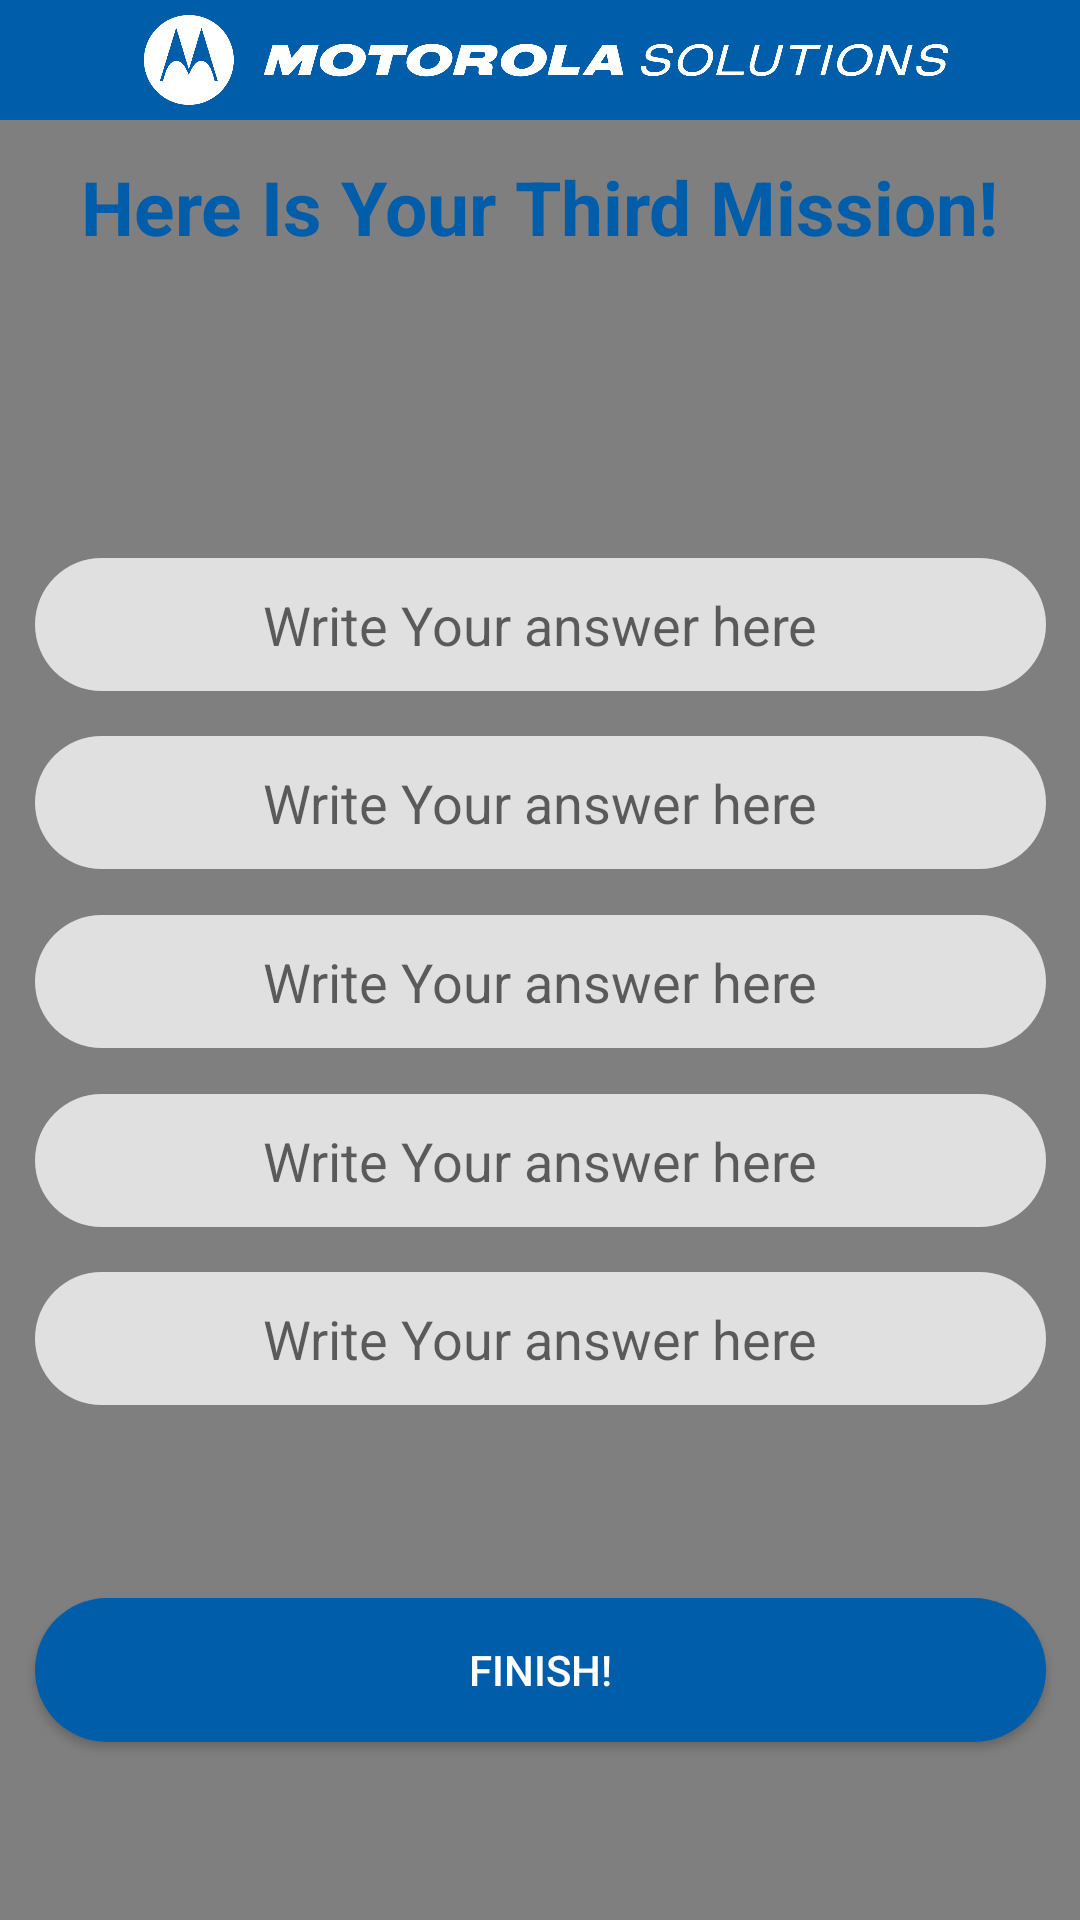

Produce the Android XML layout that renders to this screen, including the resource entries it uses.
<!-- AndroidManifest.xml: application theme Theme.MotoHunt -->
<!-- res/layout/layout_mission_three.xml -->
<?xml version="1.0" encoding="utf-8"?>
<androidx.constraintlayout.widget.ConstraintLayout xmlns:android="http://schemas.android.com/apk/res/android"
    xmlns:app="http://schemas.android.com/apk/res-auto"
    xmlns:tools="http://schemas.android.com/tools"
    android:layout_width="match_parent"
    android:layout_height="match_parent"
    tools:context=".MissionManagerClass">


    <include
        android:id="@+id/include_app_bar"
        layout="@layout/toolbar" />

    <TextView
        android:id="@+id/mission_welcome_text"
        android:layout_width="wrap_content"
        android:layout_height="wrap_content"
        android:text="@string/mission_3"
        android:textColor="@color/motoBlue"
        android:textSize="25dp"
        android:textStyle="bold"
        app:layout_constraintBottom_toBottomOf="parent"
        app:layout_constraintEnd_toEndOf="parent"
        app:layout_constraintStart_toStartOf="parent"
        app:layout_constraintTop_toTopOf="parent"
        app:layout_constraintVertical_bias="0.086"
        tools:ignore="HardcodedText,MissingConstraints" />


    <EditText
        android:id="@+id/mission_three_input1"
        android:layout_width="337dp"
        android:layout_height="wrap_content"
        android:background="@drawable/edit_text_bg"
        android:gravity="center"
        android:hint="@string/answer_hint"
        android:imeOptions="flagNoExtractUi"
        android:inputType="textPersonName"
        android:padding="10dp"
        android:singleLine="true"
        app:layout_constraintBottom_toBottomOf="parent"
        app:layout_constraintEnd_toEndOf="parent"
        app:layout_constraintStart_toStartOf="parent"
        app:layout_constraintTop_toTopOf="@+id/include_app_bar"
        app:layout_constraintVertical_bias="0.312"
        tools:ignore="DuplicateSpeakableTextCheck" />

    <EditText
        android:id="@+id/mission_three_input2"
        android:layout_width="337dp"
        android:layout_height="wrap_content"
        android:background="@drawable/edit_text_bg"
        android:gravity="center"
        android:hint="@string/answer_hint"
        android:imeOptions="flagNoExtractUi"
        android:inputType="textPersonName"
        android:padding="10dp"
        android:singleLine="true"
        app:layout_constraintBottom_toBottomOf="parent"
        app:layout_constraintEnd_toEndOf="parent"
        app:layout_constraintStart_toStartOf="parent"
        app:layout_constraintTop_toTopOf="@+id/include_app_bar"
        app:layout_constraintVertical_bias="0.412"
        tools:ignore="DuplicateSpeakableTextCheck" />

    <EditText
        android:id="@+id/mission_three_input3"
        android:layout_width="337dp"
        android:layout_height="wrap_content"
        android:background="@drawable/edit_text_bg"
        android:gravity="center"
        android:hint="@string/answer_hint"
        android:imeOptions="flagNoExtractUi"
        android:inputType="textPersonName"
        android:padding="10dp"
        android:singleLine="true"
        app:layout_constraintBottom_toBottomOf="parent"
        app:layout_constraintEnd_toEndOf="parent"
        app:layout_constraintStart_toStartOf="parent"
        app:layout_constraintTop_toTopOf="@+id/include_app_bar"
        app:layout_constraintVertical_bias="0.512"
        tools:ignore="DuplicateSpeakableTextCheck" />

    <EditText
        android:id="@+id/mission_three_input4"
        android:layout_width="337dp"
        android:layout_height="wrap_content"
        android:background="@drawable/edit_text_bg"
        android:gravity="center"
        android:hint="@string/answer_hint"
        android:imeOptions="flagNoExtractUi"
        android:inputType="textPersonName"
        android:padding="10dp"
        android:singleLine="true"
        app:layout_constraintBottom_toBottomOf="parent"
        app:layout_constraintEnd_toEndOf="parent"
        app:layout_constraintStart_toStartOf="parent"
        app:layout_constraintTop_toTopOf="@+id/include_app_bar"
        app:layout_constraintVertical_bias="0.612"
        tools:ignore="DuplicateSpeakableTextCheck" />

    <EditText
        android:id="@+id/mission_three_input5"
        android:layout_width="337dp"
        android:layout_height="wrap_content"
        android:background="@drawable/edit_text_bg"
        android:gravity="center"
        android:hint="@string/answer_hint"
        android:imeOptions="flagNoExtractUi"
        android:inputType="textPersonName"
        android:padding="10dp"
        android:singleLine="true"
        app:layout_constraintBottom_toBottomOf="parent"
        app:layout_constraintEnd_toEndOf="parent"
        app:layout_constraintStart_toStartOf="parent"
        app:layout_constraintTop_toTopOf="@+id/include_app_bar"
        app:layout_constraintVertical_bias="0.712"
        tools:ignore="DuplicateSpeakableTextCheck" />

    <androidx.appcompat.widget.AppCompatButton
        android:id="@+id/finish_mission_three_button"
        android:layout_width="337dp"
        android:layout_height="wrap_content"
        android:background="@drawable/btn_shape"
        android:padding="10dp"
        android:text="@string/finish_button"
        android:textColor="@color/white"
        app:layout_constraintBottom_toBottomOf="@+id/include_app_bar"
        app:layout_constraintEnd_toEndOf="parent"
        app:layout_constraintStart_toStartOf="parent"
        app:layout_constraintTop_toTopOf="parent"
        app:layout_constraintVertical_bias="0.9"
        tools:ignore="MissingConstraints" />

</androidx.constraintlayout.widget.ConstraintLayout>
<!-- res/layout/toolbar.xml (included above) -->
<RelativeLayout xmlns:android="http://schemas.android.com/apk/res/android"
    xmlns:app="http://schemas.android.com/apk/res-auto"
    android:layout_width="match_parent"
    android:layout_height="match_parent"
    android:fitsSystemWindows="false">

    <nl.dionsegijn.konfetti.KonfettiView
        android:id="@+id/viewKonfetti"
        android:layout_width="match_parent"
        android:layout_height="match_parent"

        android:focusedByDefault="true" />

    <androidx.appcompat.widget.Toolbar
        android:id="@+id/toolbar"
        android:layout_width="match_parent"
        android:layout_height="40dp"
        android:background="@color/motoBlue"
        app:titleTextColor="@color/colorPrimary">

        <ImageView
            android:layout_width="wrap_content"
            android:layout_height="wrap_content"
            android:layout_gravity="center"
            android:layout_marginTop="5dp"
            android:layout_marginEnd="12dp"
            android:layout_marginBottom="5dp"
            android:src="@drawable/white" />
    </androidx.appcompat.widget.Toolbar>

</RelativeLayout>
<!-- resources referenced by this layout -->
<resources>
  <color name="colorPrimary">#005DAA</color>
  <color name="motoBlue">#005DAA</color>
  <color name="white">#FFFFFFFF</color>
  <!-- drawable btn_shape (drawable) -->
  <?xml version="1.0" encoding="utf-8"?>
  <shape xmlns:android="http://schemas.android.com/apk/res/android">
      <corners android:radius="40dp"/>
      <solid android:color="@color/motoBlue"/>
  </shape>
  <!-- drawable edit_text_bg (drawable) -->
  <?xml version="1.0" encoding="utf-8"?>
  <selector xmlns:android="http://schemas.android.com/apk/res/android">
  
      <item>
          <layer-list>
              <item>
                  <shape android:shape="rectangle">
                      <solid android:color="@color/gray"/>
                      <padding android:right="12dp"
                          android:left="12dp"/>
                      <corners android:radius="40dp"/>
                  </shape>
              </item>
  
          </layer-list>
      </item>
  </selector>
  <!-- drawable white: png bitmap (drawable, 44686 bytes) -->
  <string name="answer_hint">Write Your answer here</string>
  <string name="finish_button">Finish!</string>
  <string name="mission_3">Here Is Your Third Mission!</string>
  <style name="Theme.MotoHunt" parent="Theme.MaterialComponents.DayNight.NoActionBar">
          
          <item name="colorPrimary">@color/motoBlue</item>
          <item name="colorPrimaryVariant">@color/blue</item>
          <item name="colorOnPrimary">@color/white</item>
          
          <item name="colorSecondary">@color/teal_200</item>
          <item name="colorSecondaryVariant">@color/teal_700</item>
          <item name="colorOnSecondary">@color/black</item>
          
          <item name="windowActionBar">false</item>
          <item name="windowNoTitle">true</item>
          <item name="android:windowTranslucentNavigation">true</item>
          <item name="android:windowFullscreen">true</item>
      </style>
  <color name="gray">#E0E0E0</color>
  <color name="blue">#3B4FBF</color>
  <color name="teal_200">#FF03DAC5</color>
  <color name="teal_700">#FF018786</color>
  <color name="black">#FF000000</color>
</resources>
